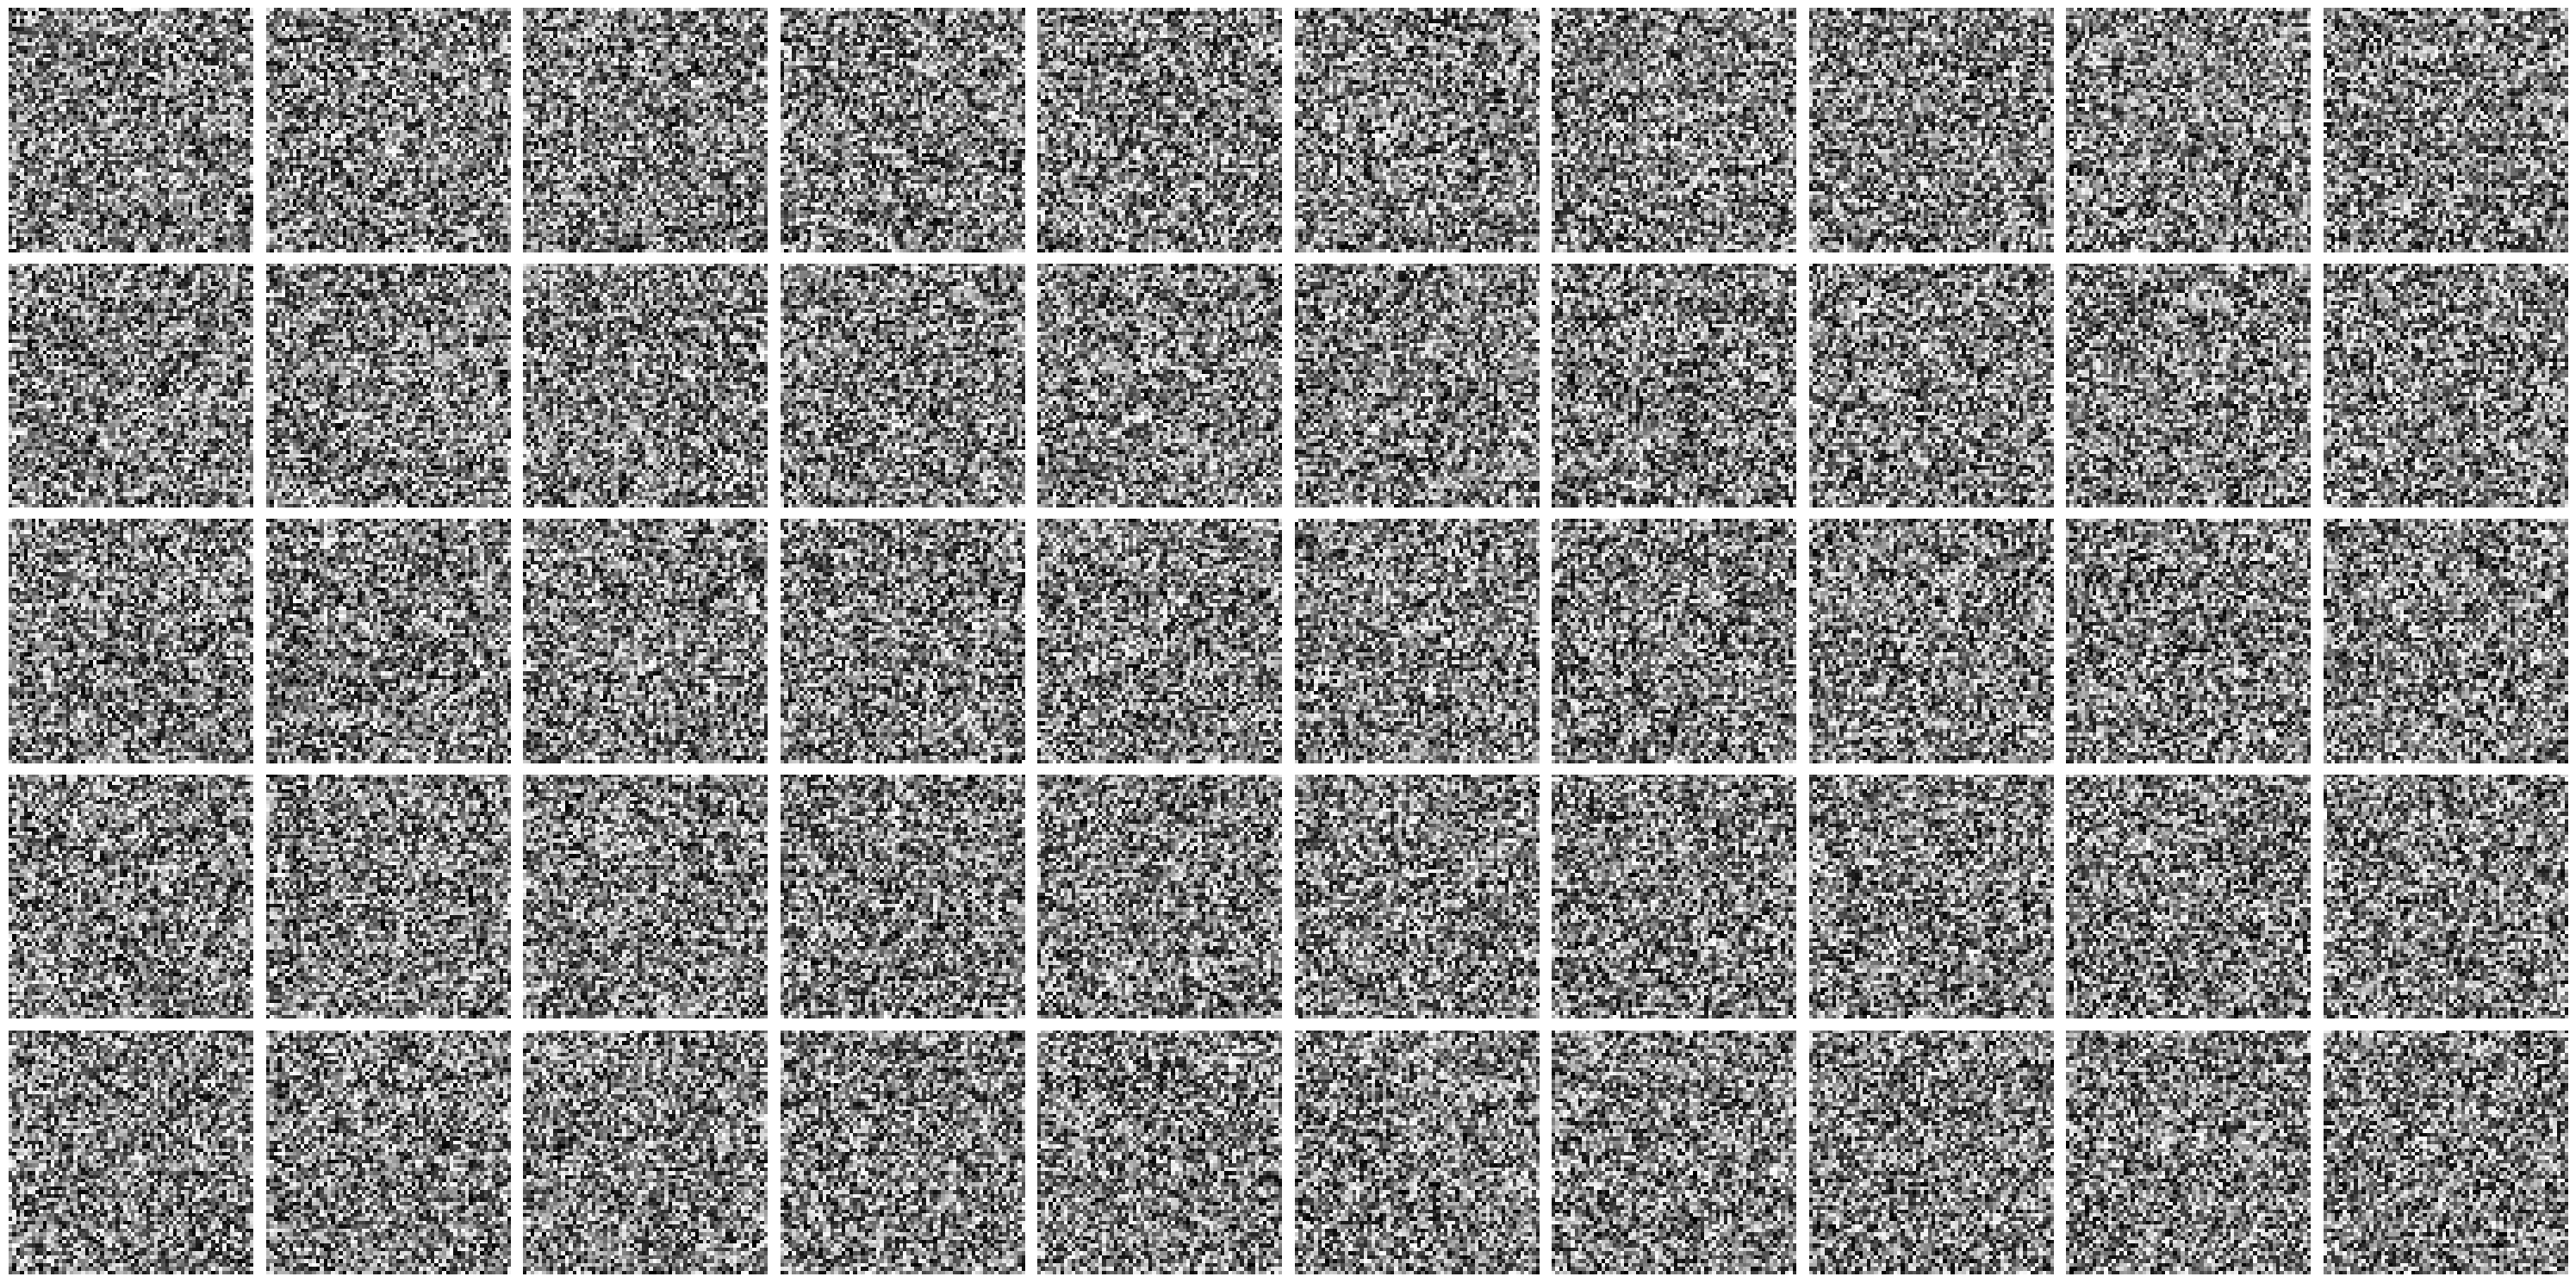

Python code for this plot:
import matplotlib.pyplot as plt
import numpy as np

# Define grid size
num_rows, num_cols = 5, 10

# Generate dummy images (random noise) - replace with your actual images
images = [np.random.rand(64, 64) for _ in range(num_rows * num_cols)]  # 64x64 grayscale images

# Create subplots
fig, axes = plt.subplots(num_rows, num_cols, figsize=(num_cols * 3, num_rows * 3))  # Adjust figure size

# Display images
for ax, img in zip(axes.flat, images):
    ax.imshow(img, cmap='gray')  # Display each image
    ax.axis('off')  # Hide axes

plt.tight_layout()
plt.show()
